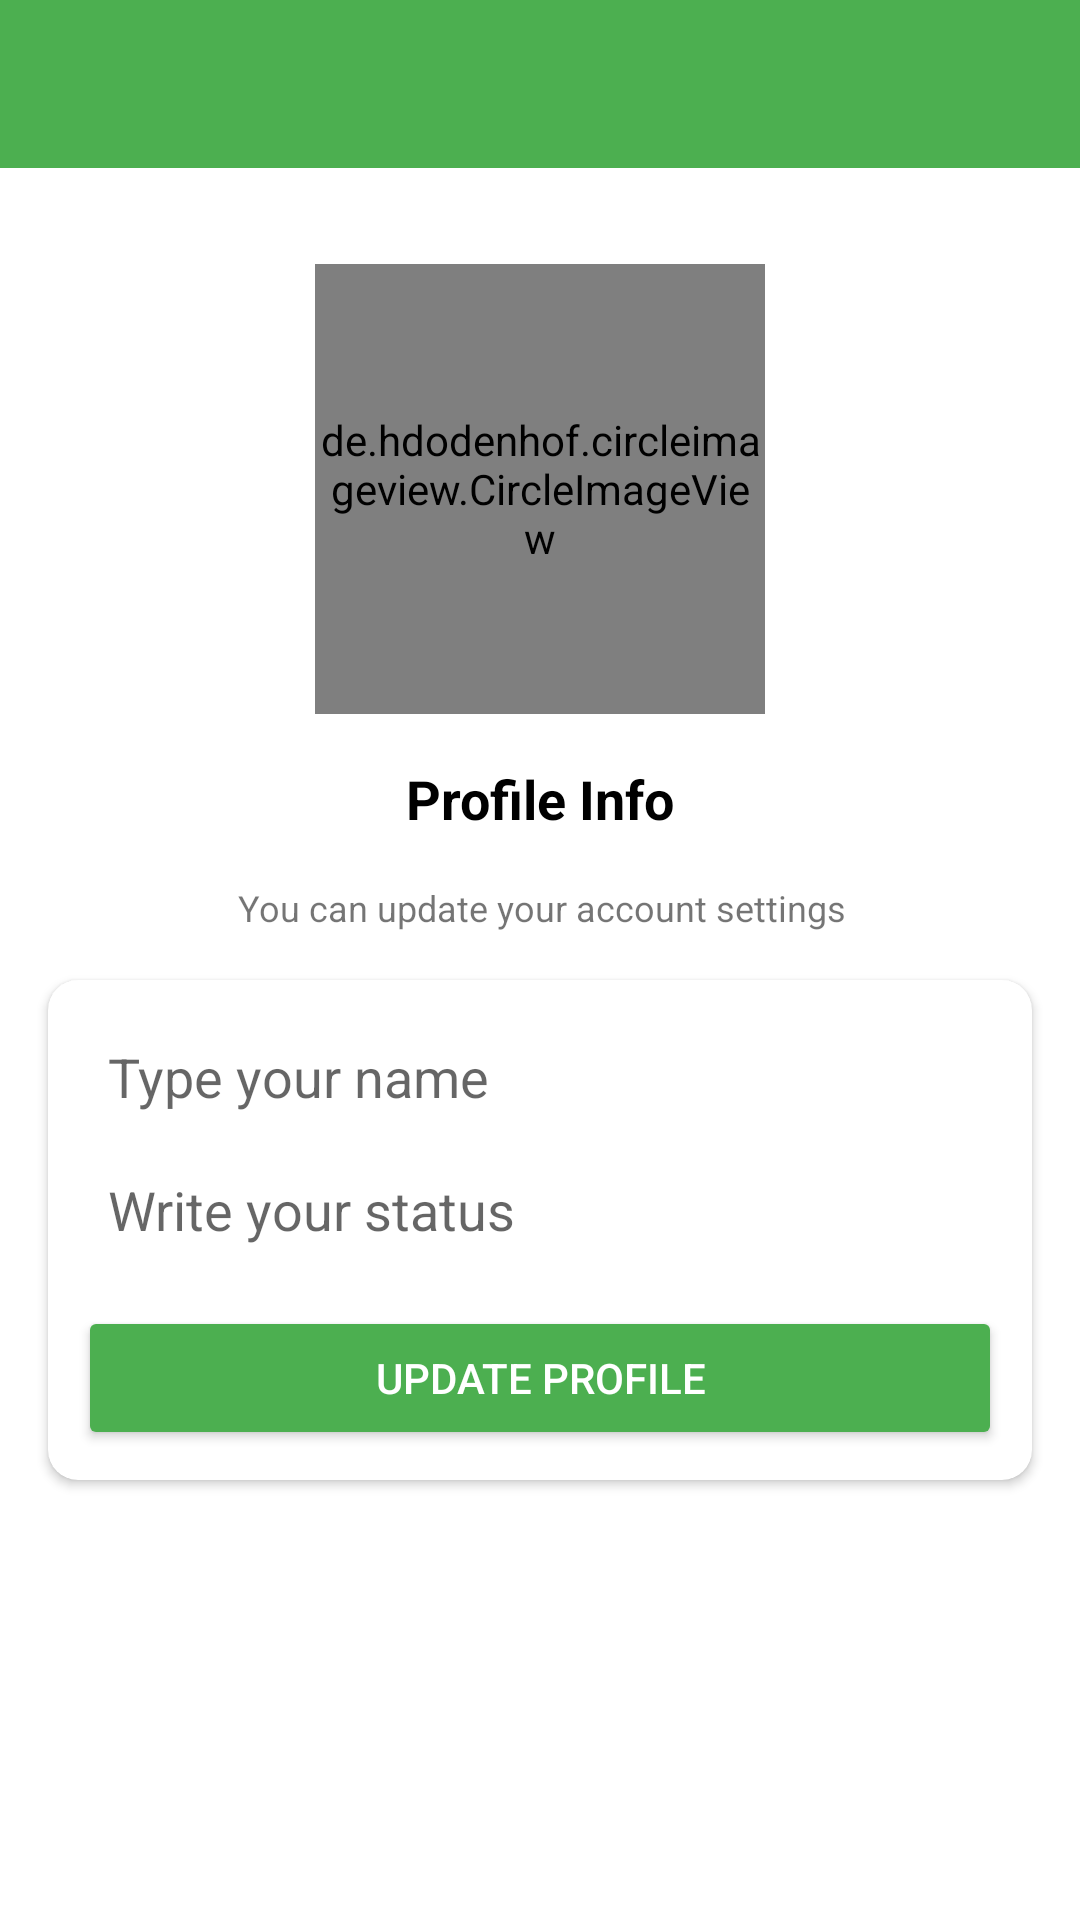

This screen was rendered from an Android layout file. Write that file and the resources it references.
<!-- AndroidManifest.xml: application theme Theme.HiChat -->
<!-- res/layout/activity_setting.xml -->
<?xml version="1.0" encoding="utf-8"?>
<androidx.constraintlayout.widget.ConstraintLayout xmlns:android="http://schemas.android.com/apk/res/android"
    xmlns:app="http://schemas.android.com/apk/res-auto"
    xmlns:tools="http://schemas.android.com/tools"
    android:layout_width="match_parent"
    android:layout_height="match_parent"
    tools:context="com.socialmedia.hichat.Activity.SettingActivity">

    <com.google.android.material.appbar.AppBarLayout
        android:id="@+id/app_bar_layout"
        android:layout_width="match_parent"
        android:layout_height="wrap_content"
        android:theme="@style/AppTheme.AppBarOverlay">

        <androidx.appcompat.widget.Toolbar
            android:id = "@+id/toolbar"
            android:background = "@color/green"
            android:layout_width = "match_parent"
            android:layout_height = "?attr/actionBarSize"
            app:layout_scrollFlags = "scroll|snap|enterAlways"
            app:popupTheme = "@style/ThemeOverlay.AppCompat.Light" >
        </androidx.appcompat.widget.Toolbar>

    </com.google.android.material.appbar.AppBarLayout>

    <de.hdodenhof.circleimageview.CircleImageView
        android:id="@+id/settingsimageView"
        android:layout_width="150dp"
        android:layout_height="150dp"
        android:layout_marginTop="32dp"
        app:layout_constraintEnd_toEndOf="parent"
        app:layout_constraintStart_toStartOf="parent"
        app:layout_constraintTop_toBottomOf="@+id/app_bar_layout"
        android:src="@drawable/avatar" />

    <TextView
        android:id="@+id/textView2"
        android:layout_width="wrap_content"
        android:layout_height="wrap_content"
        android:layout_marginTop="16dp"
        android:text="Profile Info"
        android:textSize="18sp"
        android:textStyle="bold"
        android:textColor="@color/black"
        app:layout_constraintEnd_toEndOf="@+id/settingsimageView"
        app:layout_constraintStart_toStartOf="@+id/settingsimageView"
        app:layout_constraintTop_toBottomOf="@+id/settingsimageView" />

    <TextView
        android:id="@+id/textView3"
        android:layout_width="wrap_content"
        android:layout_height="wrap_content"
        android:layout_marginTop="16dp"
        android:text="You can update your account settings"
        android:gravity="center"
        android:textSize="12sp"
        app:layout_constraintEnd_toEndOf="@+id/textView2"
        app:layout_constraintStart_toStartOf="@+id/textView2"
        app:layout_constraintTop_toBottomOf="@+id/textView2" />

    <androidx.cardview.widget.CardView
        android:layout_width="match_parent"
        android:layout_height="wrap_content"
        android:layout_marginStart="16dp"
        android:layout_marginTop="16dp"
        android:layout_marginEnd="16dp"
        app:cardCornerRadius="10dp"
        app:layout_constraintEnd_toEndOf="parent"
        app:layout_constraintStart_toStartOf="parent"
        app:layout_constraintTop_toBottomOf="@+id/textView3">

        <LinearLayout
            android:layout_width="match_parent"
            android:layout_height="match_parent"
            android:layout_margin="10dp"
            android:orientation="vertical">

            <EditText
                android:id="@+id/nameBox"
                android:layout_width="match_parent"
                android:layout_height="wrap_content"
                android:ems="10"
                android:padding="10dp"
                android:hint="Type your name"
                android:background="@drawable/textbox_outline"
                />

            <EditText
                android:id="@+id/statusBox"
                android:layout_width="match_parent"
                android:layout_height="wrap_content"
                android:ems="10"
                android:padding="10dp"
                android:hint="Write your status"
                android:background="@drawable/textbox_outline"
                />

            <Button
                android:id="@+id/setupProfilebtn"
                android:layout_width="match_parent"
                android:layout_height="wrap_content"
                android:layout_marginTop="10dp"
                android:textColor="@color/white"
                android:backgroundTint="#4CAF50"
                android:text="UPDATE PROFILE" />

        </LinearLayout>
    </androidx.cardview.widget.CardView>
</androidx.constraintlayout.widget.ConstraintLayout>
<!-- resources referenced by this layout -->
<resources>
  <color name="black">#FF000000</color>
  <color name="green">#4CAF50</color>
  <color name="white">#FFFFFFFF</color>
  <style name="AppTheme.AppBarOverlay" parent="ThemeOverlay.AppCompat.Dark.ActionBar" />
  <style name="Theme.HiChat" parent="Theme.MaterialComponents.Light.NoActionBar">
  
  
          <item name="otpViewStyle">@style/OtpWidget.OtpView</item>
          
          <item name="colorPrimary">@color/green</item>
          <item name="colorPrimaryVariant">@color/greenDark</item>
          <item name="colorOnPrimary">@color/white</item>
          
          <item name="colorSecondary">@color/teal_200</item>
          <item name="colorSecondaryVariant">@color/teal_700</item>
          <item name="colorOnSecondary">@color/black</item>
          
          <item name="android:statusBarColor" tools:targetApi="l">?attr/colorPrimaryVariant</item>
          
  
      </style>
  <color name="greenDark">#127516</color>
  <color name="teal_200">#FF03DAC5</color>
  <color name="teal_700">#FF018786</color>
</resources>
